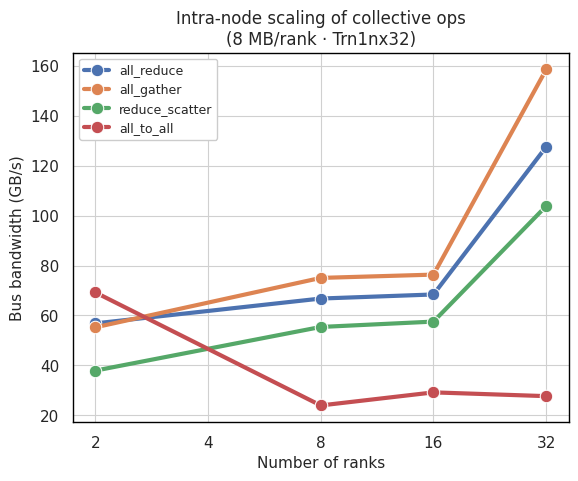

The matplotlib source for this figure: (Note: this script raises an exception after producing the figure.)
import pandas as pd
import seaborn as sns
import matplotlib.pyplot as plt

# Measured by `nccom-test`

data = [
    {"op": "all_reduce", "nodes": 2, "throughput": 56.80},
    {"op": "all_reduce", "nodes": 8, "throughput": 66.76},
    {"op": "all_reduce", "nodes": 16, "throughput": 68.39},
    {"op": "all_reduce", "nodes": 32, "throughput": 127.57},
    {"op": "all_gather", "nodes": 2, "throughput": 55.22},
    {"op": "all_gather", "nodes": 8, "throughput": 75.03},
    {"op": "all_gather", "nodes": 16, "throughput": 76.35},
    {"op": "all_gather", "nodes": 32, "throughput": 158.58},
    {"op": "reduce_scatter", "nodes": 2, "throughput": 37.87},
    {"op": "reduce_scatter", "nodes": 8, "throughput": 55.37},
    {"op": "reduce_scatter", "nodes": 16, "throughput": 57.52},
    {"op": "reduce_scatter", "nodes": 32, "throughput": 103.84},
    {"op": "all_to_all", "nodes": 2, "throughput": 69.23},
    {"op": "all_to_all", "nodes": 8, "throughput": 23.91},
    {"op": "all_to_all", "nodes": 16, "throughput": 29.15},
    {"op": "all_to_all", "nodes": 32, "throughput": 27.64},
]

df = pd.DataFrame(data)

rc = {
    "axes.edgecolor": "black",
    "axes.linewidth": 1.0,
    "grid.linewidth": 0.8,
    "grid.color": "#d0d0d0",
    "font.size": 9,
    "axes.labelsize": 11,
    "legend.fontsize": 9,
}
sns.set_theme(context="notebook", style="whitegrid", rc=rc)
ax = sns.lineplot(
    data=df, x="nodes", y="throughput", 
    hue="op", marker="o", linewidth=3.0, markersize=9
)
ax.set_title("Intra-node scaling of collective ops\n(8 MB/rank · Trn1nx32)")
ax.set_xlabel("Number of ranks")
ax.set_ylabel("Bus bandwidth (GB/s)")

ax.legend(loc="upper left", frameon=True, framealpha=1)
ax.set_xscale("log", base=2)
ax.set_xticks([2, 4, 8, 16, 32], labels=["2", "4", "8", "16", "32"])

plt.savefig(__file__.replace(".py", ".png"))
